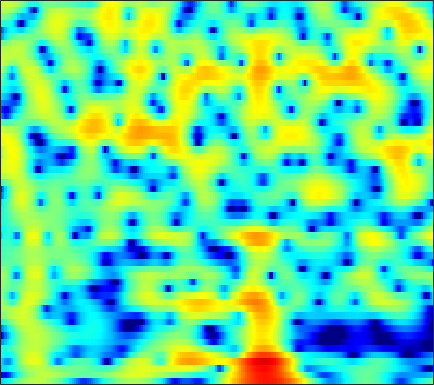

The data file committed next to this chart (first rows):
-6.9586, -6.6237, -5.9505, -5.0784, -4.3531, -3.3673, -2.411, -1.7341, -0.90306, -0.16134, 0.48509, 0.9055, 1.3839, 1.7652, 1.9896, 2.2156, 2.3448, 2.383, 2.355, 2.2356, 2.0242, 1.8022, 1.4247, 0.95743
-16.09, -16.57, -16.29, -14.52, -12.64, -10.1, -7.816, -6.315, -4.573, -3.097, -1.849, -1.045, -0.1289, 0.6268, 1.099, 1.611, 2.003, 2.224, 2.427, 2.536, 2.557, 2.522, 2.414, 2.245
-7.034, -6.774, -6.353, -5.816, -5.329, -4.572, -3.715, -3.038, -2.117, -1.214, -0.3707, 0.2046, 0.8822, 1.442, 1.781, 2.117, 2.322, 2.392, 2.378, 2.248, 2.017, 1.786, 1.424, 1.027
-6.449, -7.824, -9.651, -10.39, -9.514, -7.184, -4.713, -3.056, -1.159, 0.408, 1.678, 2.455, 3.273, 3.852, 4.133, 4.302, 4.233, 4.019, 3.508, 2.717, 1.612, 0.5493, -1.235, -3.517
-3.972, -4.543, -5.107, -5.205, -4.878, -3.949, -2.688, -1.676, -0.368, 0.8057, 1.804, 2.426, 3.081, 3.531, 3.733, 3.813, 3.671, 3.417, 2.873, 2.087, 1.056, 0.1227, -1.31, -2.898
-4.423, -4.212, -3.815, -3.294, -2.838, -2.155, -1.415, -0.8453, -0.09301, 0.6186, 1.26, 1.677, 2.137, 2.478, 2.647, 2.749, 2.708, 2.584, 2.3, 1.883, 1.349, 0.8822, 0.1893, -0.5671
-10.17, -9.129, -7.636, -6.152, -5.092, -3.772, -2.567, -1.745, -0.7615, 0.09606, 0.8283, 1.293, 1.8, 2.18, 2.382, 2.546, 2.592, 2.553, 2.41, 2.165, 1.83, 1.526, 1.061, 0.5399
-19.11, -15.24, -11.45, -8.552, -6.769, -4.77, -3.11, -2.048, -0.8432, 0.1475, 0.9509, 1.443, 1.96, 2.33, 2.516, 2.652, 2.67, 2.612, 2.447, 2.192, 1.858, 1.561, 1.108, 0.6054
-11.16, -9.602, -7.538, -5.617, -4.299, -2.727, -1.371, -0.4942, 0.5002, 1.305, 1.927, 2.28, 2.612, 2.794, 2.836, 2.781, 2.607, 2.404, 2.052, 1.623, 1.129, 0.7216, 0.133, -0.504
-4.649, -3.729, -2.542, -1.426, -0.6434, 0.3107, 1.149, 1.689, 2.286, 2.737, 3.031, 3.143, 3.146, 2.984, 2.755, 2.312, 1.726, 1.207, 0.4373, -0.3781, -1.194, -1.776, -2.505, -3.2
-0.5186, -0.009957, 0.6354, 1.238, 1.664, 2.189, 2.654, 2.955, 3.274, 3.475, 3.534, 3.464, 3.194, 2.69, 2.14, 1.157, -0.1411, -1.337, -3.227, -5.38, -7.446, -8.493, -8.872, -8.476
1.278, 1.392, 1.487, 1.573, 1.675, 1.883, 2.191, 2.481, 2.889, 3.235, 3.455, 3.498, 3.347, 2.904, 2.354, 1.27, -0.2714, -1.794, -4.455, -8.095, -12.8, -15.3, -13.44, -10.74
1.476, 0.8535, -0.3126, -1.798, -2.928, -3.732, -2.984, -1.715, 0.1217, 1.68, 2.829, 3.423, 3.883, 3.989, 3.846, 3.373, 2.595, 1.842, 0.6859, -0.5621, -1.804, -2.63, -3.579, -4.428
0.8677, -0.09182, -1.873, -4.421, -6.845, -9.375, -7.621, -4.995, -2.07, 0.08986, 1.658, 2.518, 3.312, 3.764, 3.91, 3.879, 3.604, 3.26, 2.646, 1.879, 0.9881, 0.2384, -0.8902, -2.181
0.7366, 0.2573, -0.4535, -1.149, -1.561, -1.856, -1.766, -1.439, -0.7603, 0.04254, 0.8492, 1.408, 2.035, 2.493, 2.706, 2.817, 2.731, 2.535, 2.093, 1.509, 0.7903, 0.161, -0.7616, -1.762
1.155, 0.7581, 0.1151, -0.5931, -1.142, -1.782, -2.149, -2.173, -1.793, -1.02, -0.07538, 0.6373, 1.496, 2.168, 2.522, 2.767, 2.764, 2.602, 2.174, 1.508, 0.6503, -0.08151, -1.111, -2.097
1.815, 1.373, 0.4545, -0.9412, -2.398, -5.128, -9.121, -11.94, -9.286, -4.796, -1.604, 0.1424, 1.846, 3.004, 3.587, 4.009, 4.051, 3.845, 3.269, 2.272, 0.8309, -0.5794, -3.006, -6.087
0.3755, 0.2715, -0.1795, -1.003, -1.849, -3.239, -4.539, -5.005, -4.312, -2.581, -0.7443, 0.4777, 1.798, 2.745, 3.225, 3.584, 3.616, 3.421, 2.868, 1.98, 0.7074, -0.5485, -2.619, -5.05
-1.765, -1.527, -1.381, -1.375, -1.419, -1.473, -1.429, -1.29, -0.9564, -0.4543, 0.1666, 0.6351, 1.209, 1.677, 1.925, 2.104, 2.112, 1.997, 1.677, 1.213, 0.6108, 0.1143, -0.5467, -1.111
-2.58, -2.321, -2.033, -1.786, -1.624, -1.383, -1.131, -0.8919, -0.5203, -0.1133, 0.3298, 0.6492, 1.032, 1.339, 1.504, 1.602, 1.57, 1.476, 1.254, 0.9446, 0.6027, 0.3531, 0.04242, -0.1896
-2.99, -2.772, -2.502, -2.268, -2.121, -1.931, -1.702, -1.46, -0.9795, -0.3566, 0.3108, 0.8075, 1.395, 1.82, 2.014, 2.098, 1.953, 1.716, 1.271, 0.7215, 0.2016, -0.1204, -0.3864, -0.4401
-4.275, -3.617, -2.996, -2.837, -3.018, -3.676, -4.444, -4.723, -4.007, -2.176, -0.1708, 1.14, 2.495, 3.387, 3.745, 3.838, 3.473, 2.856, 1.61, -0.1691, -2.388, -3.903, -4.393, -3.067
-7.494, -5.446, -3.935, -3.52, -3.887, -5.422, -8.629, -12.39, -10.76, -4.836, -0.951, 1.076, 2.941, 4.101, 4.577, 4.715, 4.331, 3.663, 2.181, -0.09887, -3.382, -6.196, -7.124, -4.085
-5.963, -5.149, -4.268, -3.629, -3.346, -3.145, -3.012, -2.725, -2.063, -1.033, 0.1426, 0.9846, 1.928, 2.584, 2.888, 3.025, 2.857, 2.575, 1.976, 1.243, 0.5233, 0.07417, -0.2196, -0.2267
-4.894, -4.347, -3.615, -2.906, -2.411, -1.8, -1.243, -0.8131, -0.2524, 0.2953, 0.8239, 1.165, 1.537, 1.784, 1.876, 1.898, 1.784, 1.64, 1.399, 1.128, 0.8501, 0.6607, 0.4557, 0.2738
-4.871, -4.131, -3.155, -2.241, -1.6, -0.8212, -0.106, 0.3295, 0.8434, 1.232, 1.501, 1.614, 1.649, 1.571, 1.43, 1.174, 0.8879, 0.6607, 0.4214, 0.2476, 0.1506, 0.1362, 0.1075, 0.07869
-5.609, -4.42, -2.958, -1.64, -0.752, 0.2901, 1.149, 1.675, 2.189, 2.502, 2.582, 2.501, 2.184, 1.627, 1.074, 0.164, -0.8093, -1.473, -2.078, -2.177, -1.803, -1.38, -0.7905, -0.3205
-7.011, -5.389, -3.362, -1.529, -0.2923, 1.131, 2.243, 2.909, 3.522, 3.828, 3.821, 3.593, 2.969, 1.914, 0.7978, -1.281, -4.34, -7.606, -13.3, -11.24, -6.4, -4.038, -1.907, -0.6129
-11.79, -9.546, -6.199, -3.273, -1.456, 0.4884, 1.95, 2.761, 3.508, 3.877, 3.91, 3.698, 3.123, 2.186, 1.231, -0.3727, -2.338, -3.852, -5.349, -5.221, -3.837, -2.677, -1.365, -0.4718
-14.69, -11.08, -6.815, -3.621, -1.797, 0.06618, 1.434, 2.169, 2.812, 3.124, 3.13, 2.96, 2.524, 1.905, 1.334, 0.5367, -0.2676, -0.7674, -1.23, -1.396, -1.321, -1.125, -0.8322, -0.5812
-3.078, -2.497, -1.429, -0.2616, 0.5573, 1.503, 2.202, 2.558, 2.801, 2.792, 2.531, 2.204, 1.599, 0.8656, 0.2764, -0.5112, -1.186, -1.595, -1.922, -2.051, -2.005, -1.897, -1.71, -1.518
1.549, 1.831, 2.262, 2.701, 2.998, 3.295, 3.443, 3.422, 3.211, 2.75, 2.047, 1.34, 0.1839, -1.22, -2.366, -3.954, -5.264, -5.898, -6.096, -5.712, -5.045, -4.57, -3.996, -3.56
3.277, 3.56, 3.909, 4.192, 4.343, 4.395, 4.276, 4.047, 3.527, 2.729, 1.626, 0.5523, -1.218, -3.557, -5.774, -9.844, -16.24, -22.91, -16.77, -11.85, -9.186, -7.964, -6.928, -6.41
2.719, 3.274, 3.947, 4.456, 4.699, 4.821, 4.685, 4.41, 3.791, 2.897, 1.694, 0.602, -1.14, -3.219, -4.975, -7.51, -9.751, -10.91, -11.07, -10.27, -9.37, -8.938, -8.629, -8.856
0.2679, 1.816, 3.348, 4.364, 4.822, 5.109, 5.026, 4.745, 4.103, 3.173, 1.982, 0.9394, -0.6473, -2.33, -3.636, -5.237, -6.651, -7.439, -8.173, -8.47, -8.572, -8.586, -8.86, -9.472
0.6663, 2.275, 3.788, 4.739, 5.144, 5.303, 5.097, 4.713, 3.912, 2.792, 1.37, 0.1214, -1.741, -3.756, -5.366, -7.462, -9.487, -10.57, -11.36, -11.18, -10.34, -9.539, -8.751, -8.303
3.853, 4.263, 4.734, 4.994, 5.042, 4.856, 4.384, 3.816, 2.759, 1.32, -0.5222, -2.178, -4.767, -7.758, -10.19, -13.56, -17.55, -21.79, -35.89, -21.21, -14.46, -11.6, -8.761, -6.919
4.586, 4.556, 4.49, 4.356, 4.174, 3.813, 3.23, 2.615, 1.522, 0.02081, -1.951, -3.879, -7.152, -11.79, -16.78, -27.81, -22.71, -19.2, -16.04, -13.22, -10.27, -8.274, -5.974, -4.181
2.904, 2.702, 2.463, 2.286, 2.154, 1.952, 1.638, 1.323, 0.6924, -0.1825, -1.415, -2.571, -4.429, -6.61, -8.19, -9.611, -9.666, -8.791, -7.306, -5.719, -4.158, -3.078, -1.769, -0.6468
-1.733, -2.22, -2.589, -2.566, -2.303, -1.841, -1.343, -0.9963, -0.7305, -0.6213, -0.711, -0.8692, -1.193, -1.558, -1.746, -1.868, -1.75, -1.455, -0.9343, -0.3056, 0.375, 0.843, 1.405, 1.856
-9.65, -11.97, -14.35, -12.99, -10.64, -7.889, -5.772, -4.556, -3.224, -2.193, -1.337, -0.7854, -0.1895, 0.3279, 0.674, 1.089, 1.51, 1.789, 2.152, 2.488, 2.743, 2.894, 2.954, 2.885
-12.67, -14.94, -17.22, -16.05, -13.89, -11.35, -9.267, -7.911, -6.181, -4.532, -2.97, -1.911, -0.6152, 0.499, 1.196, 2.002, 2.637, 3.005, 3.378, 3.603, 3.666, 3.613, 3.398, 2.992
-9.707, -10.24, -10.98, -11.69, -12.17, -12.94, -13.31, -12.9, -10.8, -7.915, -5.171, -3.383, -1.352, 0.2653, 1.269, 2.332, 3.111, 3.555, 3.93, 4.074, 4.019, 3.822, 3.404, 2.778
-6.545, -7.003, -7.973, -9.338, -10.8, -13.7, -18.79, -22.35, -15.19, -9.428, -5.587, -3.385, -1.078, 0.7145, 1.78, 2.872, 3.661, 4.054, 4.344, 4.381, 4.174, 3.861, 3.213, 2.322
-3.532, -4.082, -4.926, -5.868, -6.575, -7.302, -7.558, -7.341, -6.226, -4.524, -2.66, -1.313, 0.2931, 1.64, 2.452, 3.305, 3.881, 4.122, 4.237, 4.116, 3.742, 3.313, 2.504, 1.399
-1.571, -2.38, -3.515, -4.582, -5.203, -5.555, -5.295, -4.667, -3.504, -2.152, -0.7751, 0.2084, 1.349, 2.267, 2.809, 3.31, 3.554, 3.602, 3.465, 3.121, 2.602, 2.101, 1.322, 0.3892
0.1192, -1.209, -3.513, -6.612, -9.454, -11.88, -9.09, -6.256, -3.342, -1.155, 0.4916, 1.437, 2.394, 3.032, 3.315, 3.432, 3.292, 3.034, 2.485, 1.748, 0.9149, 0.2738, -0.5113, -1.093
2.327, 1.145, -0.8532, -3.418, -5.445, -6.863, -5.285, -3.298, -0.9691, 0.7804, 2.04, 2.686, 3.233, 3.435, 3.366, 3.02, 2.388, 1.688, 0.4929, -1.019, -2.894, -4.478, -6.375, -6.997
3.275, 2.761, 2.027, 1.321, 0.9302, 0.6779, 0.7922, 1.097, 1.603, 2.075, 2.405, 2.503, 2.414, 2.037, 1.552, 0.6774, -0.482, -1.561, -3.192, -5.169, -7.703, -10.39, -15.72, -18.43
2.963, 2.868, 2.707, 2.568, 2.472, 2.413, 2.423, 2.434, 2.436, 2.373, 2.157, 1.891, 1.308, 0.4202, -0.4566, -1.952, -3.83, -5.425, -7.507, -9.066, -9.651, -9.567, -9.101, -8.093
1.882, 1.984, 2.129, 2.292, 2.406, 2.546, 2.642, 2.657, 2.609, 2.444, 2.123, 1.748, 1.03, -0.003257, -1.034, -2.915, -5.614, -8.461, -14.78, -35.88, -15.13, -10.66, -7.249, -4.989
-1.202, -0.9755, -0.4515, 0.1444, 0.5961, 1.072, 1.388, 1.557, 1.659, 1.631, 1.502, 1.293, 0.8863, 0.3005, -0.3009, -1.347, -2.652, -3.736, -5.055, -5.611, -4.96, -3.958, -2.445, -1.063
-10.04, -8.709, -6.134, -4.097, -3.038, -2.121, -1.624, -1.427, -1.312, -1.221, -1.092, -0.9422, -0.7338, -0.5682, -0.5004, -0.4568, -0.4492, -0.4371, -0.3687, -0.1205, 0.2993, 0.7217, 1.365, 1.994
-12.99, -11.13, -8.079, -6.091, -5.319, -4.972, -5.278, -5.889, -6.82, -7.279, -6.796, -5.89, -4.535, -3.303, -2.49, -1.561, -0.7622, -0.2131, 0.4976, 1.185, 1.846, 2.314, 2.885, 3.355
-3.786, -3.867, -3.872, -4.004, -4.321, -5.299, -7.178, -9.446, -14.8, -34.5, -17.08, -12.13, -8.605, -6.461, -5.284, -3.984, -2.769, -1.849, -0.6288, 0.5114, 1.556, 2.239, 2.994, 3.57
-0.07437, -0.2003, -0.4881, -0.9736, -1.497, -2.507, -3.89, -5.146, -6.855, -8.109, -8.538, -8.451, -8.331, -8.524, -8.763, -8.522, -7.087, -5.478, -3.234, -1.257, 0.349, 1.325, 2.334, 3.067
1.913, 1.984, 1.929, 1.69, 1.365, 0.7879, 0.04671, -0.6113, -1.559, -2.593, -3.722, -4.761, -6.608, -9.569, -13.42, -25.35, -14.64, -9.333, -5.146, -2.473, -0.6642, 0.313, 1.267, 1.9
2.343, 2.63, 2.847, 2.89, 2.809, 2.571, 2.182, 1.812, 1.182, 0.4183, -0.4821, -1.264, -2.445, -3.691, -4.51, -5.06, -4.704, -3.98, -2.854, -1.838, -1.106, -0.7668, -0.5414, -0.5336
